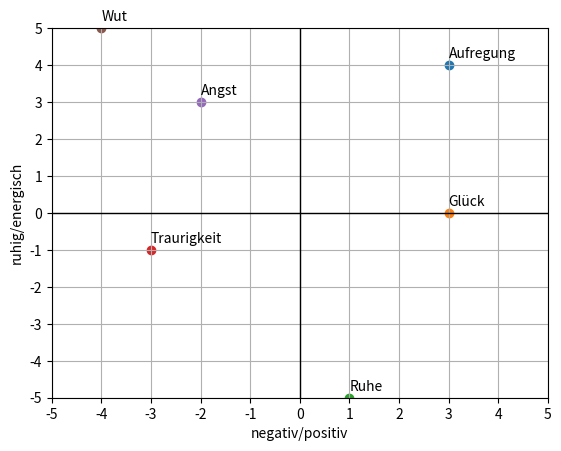

Write Python code to recreate this figure.
import matplotlib.pyplot as plt

gefuehle = [
    ("Aufregung", 3, 4),
    ("Glück", 3, 0),
    ("Ruhe", 1, -5),
    ("Traurigkeit", -3, -1),
    ("Angst", -2, 3),
    ("Wut", -4, 5)
]

plt.figure()
plt.xlim(-5, 5)
plt.ylim(-5, 5)

plt.xticks(range(-5, 6, 1))
plt.yticks(range(-5, 6, 1))

plt.plot([-5, 5], [0, 0], linewidth=1, color="black")

plt.plot([0, 0], [-5, 5], linewidth=1, color="black")

for gefuehl, x, y in gefuehle:
    plt.scatter(x, y)
    plt.text(x, y + 0.2, gefuehl)

plt.xlabel("negativ/positiv")
plt.ylabel("ruhig/energisch")

plt.grid(True)
plt.show()